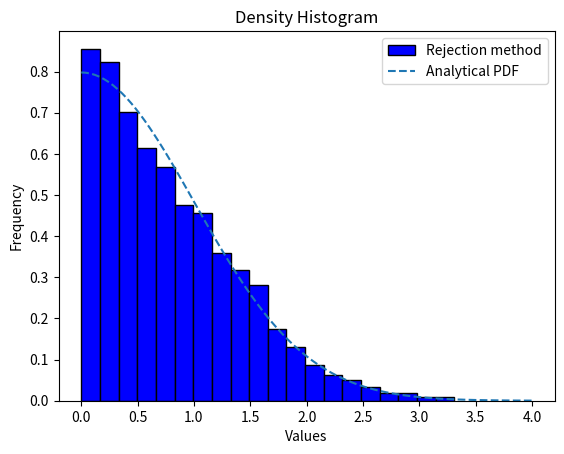

Python code for this plot:
import numpy as np
import matplotlib.pyplot as plt
m=10000
y1=[]
x1=5*np.random.rand(m)
x2=np.random.rand(m)
def f(x):
  return (np.sqrt((2/np.pi)) *np.exp(-x*x/2))
for i in range(len(x1)):
  if x2[i]<=f(x1[i]):
    y1.append(x1[i])
h=np.linspace(0, 4, 100)
k=f(h)
plt.hist(y1, density=True, bins=20, color='blue', edgecolor='black', label='Rejection method')
plt.xlabel('Values')
plt.ylabel('Frequency')
plt.title('Density Histogram')
plt.plot(h,k,linestyle='dashed',label='Analytical PDF')
plt.legend()
plt.show()
